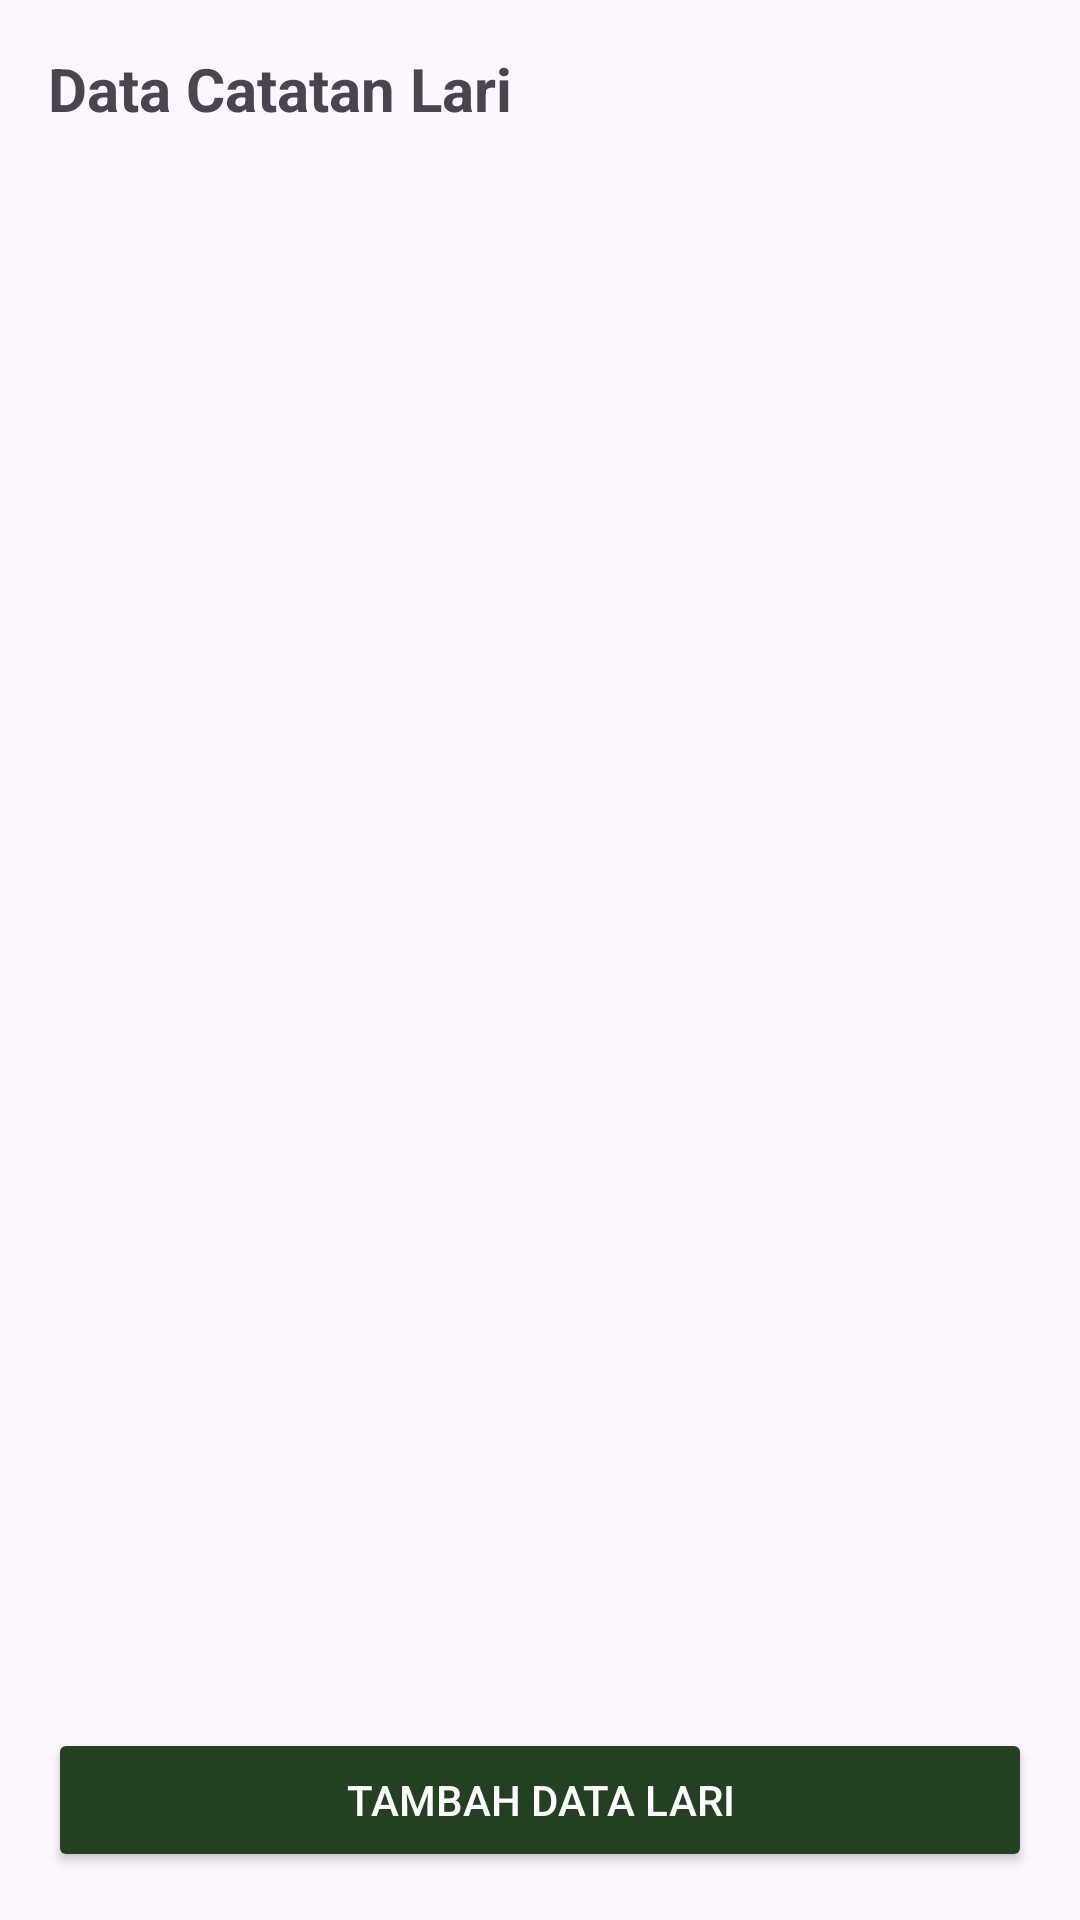

This screen was rendered from an Android layout file. Write that file and the resources it references.
<!-- AndroidManifest.xml: application theme Theme.VSGALoginDanCRUD -->
<!-- res/layout/activity_data.xml -->
<?xml version="1.0" encoding="utf-8"?>
<LinearLayout xmlns:android="http://schemas.android.com/apk/res/android"
    android:layout_width="match_parent"
    android:layout_height="match_parent"
    android:orientation="vertical"
    android:padding="16dp">

    
    <TextView
        android:id="@+id/tvTitle"
        android:layout_width="wrap_content"
        android:layout_height="wrap_content"
        android:text="Data Catatan Lari"
        android:textSize="20sp"
        android:textStyle="bold"
        android:layout_marginBottom="16dp"/>

    
    <ListView
        android:id="@+id/listData"
        android:layout_width="match_parent"
        android:layout_height="0dp"
        android:layout_weight="1"
        android:dividerHeight="1dp"/>

    
    <Button
        android:id="@+id/btnAddData"
        android:layout_width="match_parent"
        android:layout_height="wrap_content"
        android:text="Tambah Data Lari"
        android:backgroundTint="@color/uin_green_dark"
        android:textColor="@android:color/white"
        android:layout_marginTop="12dp"/>
</LinearLayout>
<!-- resources referenced by this layout -->
<resources>
  <color name="uin_green_dark">#234121</color>
  <style name="Theme.VSGALoginDanCRUD" parent="Base.Theme.VSGALoginDanCRUD" />
  <style name="Base.Theme.VSGALoginDanCRUD" parent="Theme.Material3.DayNight.NoActionBar">
          
          
      </style>
</resources>
